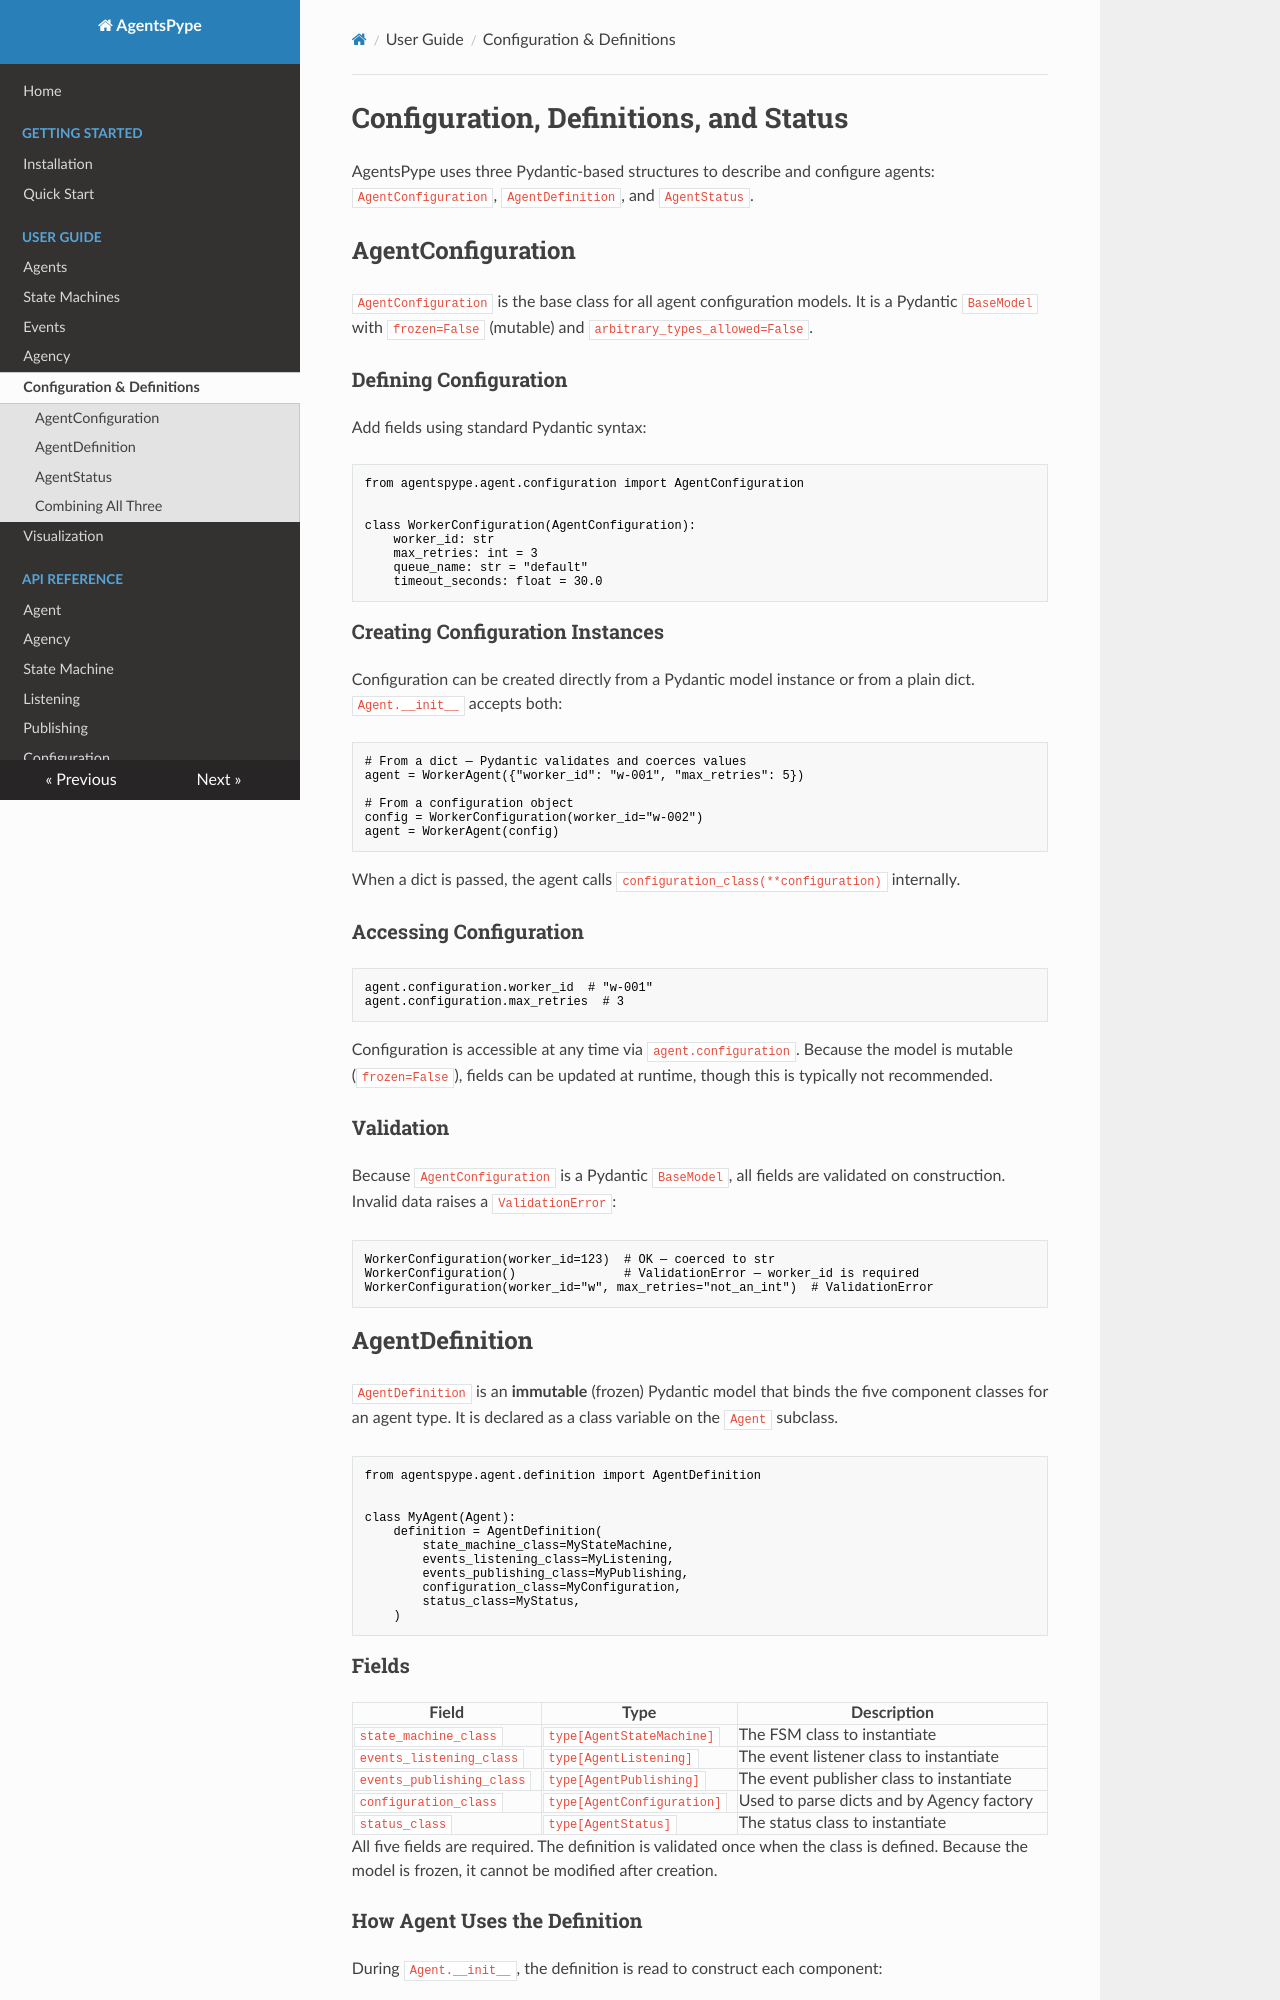

repository: gianlucapagliara/agentspype · page: guide/configuration/index.html · generator: mkdocs

# Configuration, Definitions, and Status

AgentsPype uses three Pydantic-based structures to describe and configure agents: `AgentConfiguration`, `AgentDefinition`, and `AgentStatus`.

## AgentConfiguration

`AgentConfiguration` is the base class for all agent configuration models. It is a Pydantic `BaseModel` with `frozen=False` (mutable) and `arbitrary_types_allowed=False`.

### Defining Configuration

Add fields using standard Pydantic syntax:

```python
from agentspype.agent.configuration import AgentConfiguration


class WorkerConfiguration(AgentConfiguration):
    worker_id: str
    max_retries: int = 3
    queue_name: str = "default"
    timeout_seconds: float = 30.0
```

### Creating Configuration Instances

Configuration can be created directly from a Pydantic model instance or from a plain dict. `Agent.__init__` accepts both:

```python
# From a dict — Pydantic validates and coerces values
agent = WorkerAgent({"worker_id": "w-001", "max_retries": 5})

# From a configuration object
config = WorkerConfiguration(worker_id="w-002")
agent = WorkerAgent(config)
```

When a dict is passed, the agent calls `configuration_class(**configuration)` internally.

### Accessing Configuration

```python
agent.configuration.worker_id  # "w-001"
agent.configuration.max_retries  # 3
```

Configuration is accessible at any time via `agent.configuration`. Because the model is mutable (`frozen=False`), fields can be updated at runtime, though this is typically not recommended.

### Validation

Because `AgentConfiguration` is a Pydantic `BaseModel`, all fields are validated on construction. Invalid data raises a `ValidationError`:

```python
WorkerConfiguration(worker_id=123)  # OK — coerced to str
WorkerConfiguration()               # ValidationError — worker_id is required
WorkerConfiguration(worker_id="w", max_retries="not_an_int")  # ValidationError
```

## AgentDefinition

`AgentDefinition` is an **immutable** (frozen) Pydantic model that binds the five component classes for an agent type. It is declared as a class variable on the `Agent` subclass.

```python
from agentspype.agent.definition import AgentDefinition


class MyAgent(Agent):
    definition = AgentDefinition(
        state_machine_class=MyStateMachine,
        events_listening_class=MyListening,
        events_publishing_class=MyPublishing,
        configuration_class=MyConfiguration,
        status_class=MyStatus,
    )
```

### Fields

| Field | Type | Description |
|---|---|---|
| `state_machine_class` | `type[AgentStateMachine]` | The FSM class to instantiate |
| `events_listening_class` | `type[AgentListening]` | The event listener class to instantiate |
| `events_publishing_class` | `type[AgentPublishing]` | The event publisher class to instantiate |
| `configuration_class` | `type[AgentConfiguration]` | Used to parse dicts and by Agency factory |
| `status_class` | `type[AgentStatus]` | The status class to instantiate |

All five fields are required. The definition is validated once when the class is defined. Because the model is frozen, it cannot be modified after creation.
